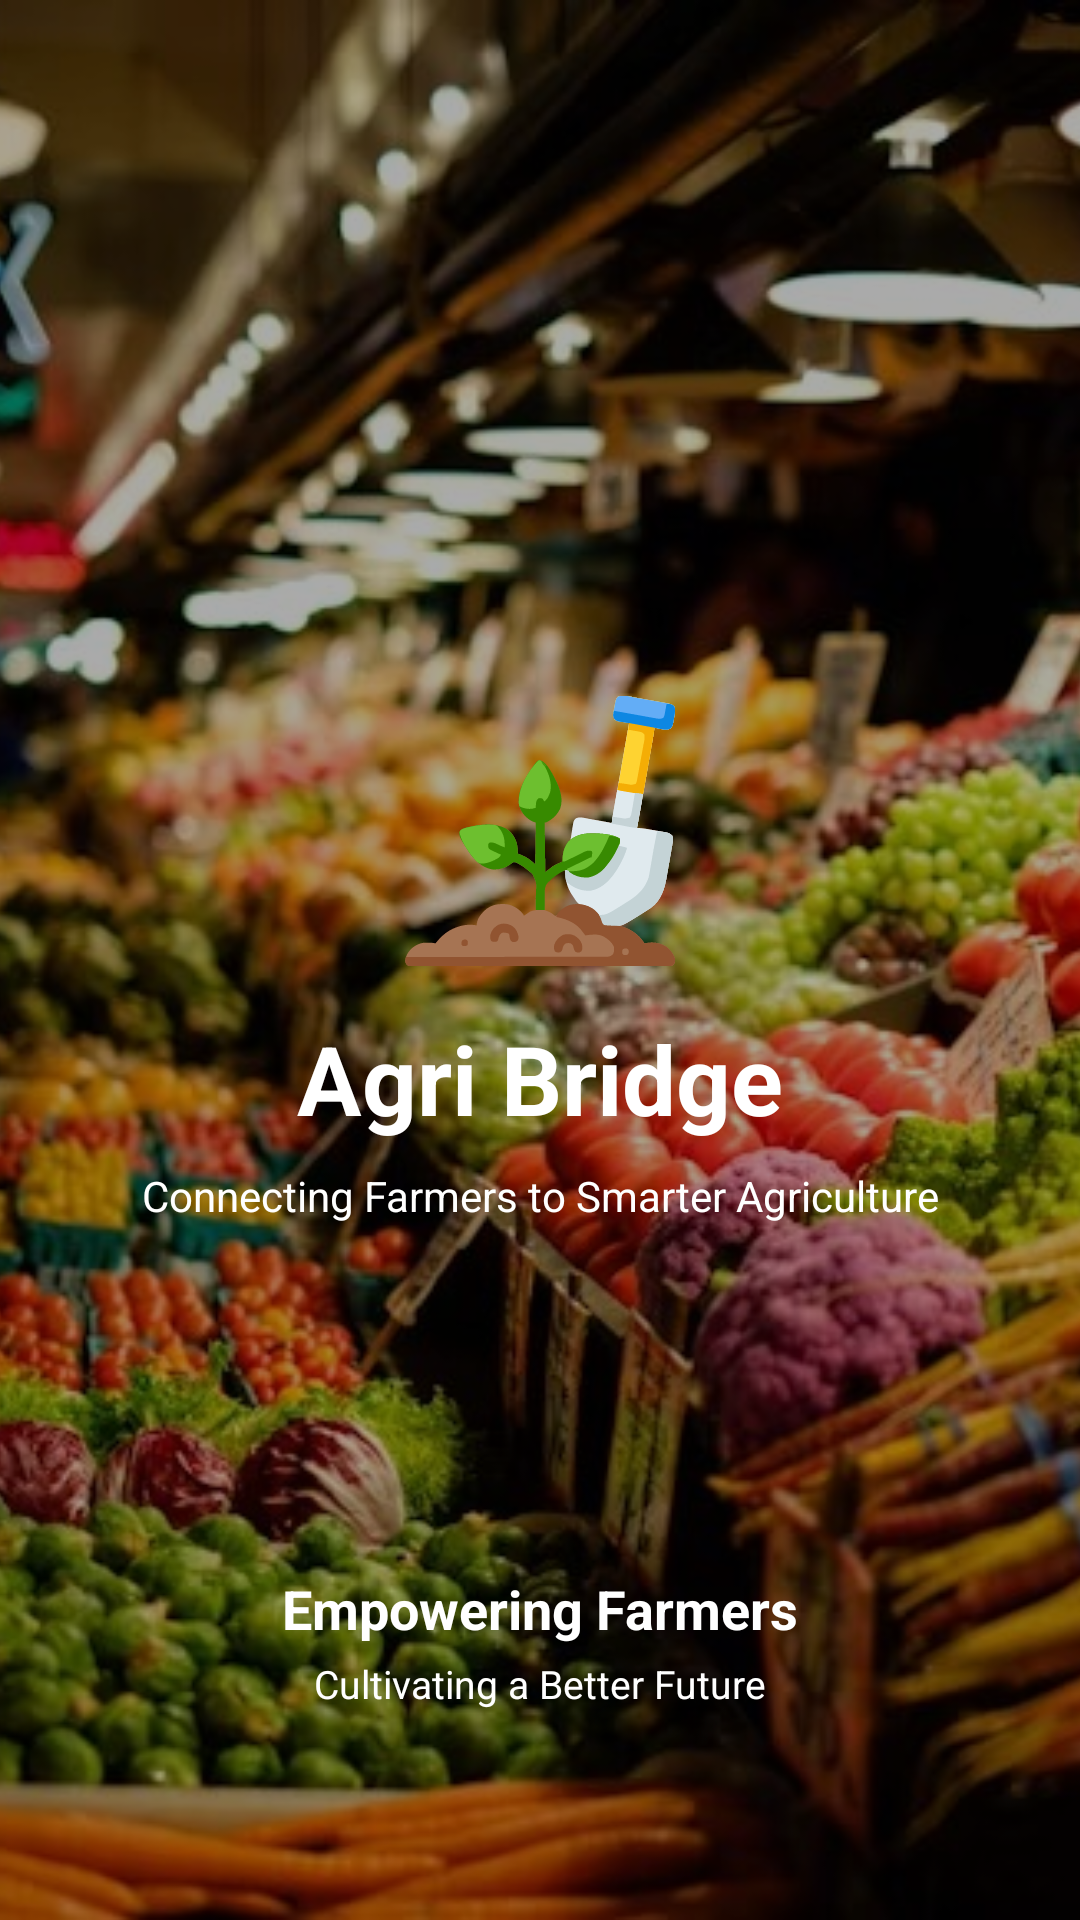

Reconstruct the res/layout file that produces this screen, plus the resources it refers to.
<!-- AndroidManifest.xml: activity theme Theme.AgriBridge.Launcher -->
<!-- res/layout/activity_splash.xml -->
<?xml version="1.0" encoding="utf-8"?>

<androidx.constraintlayout.widget.ConstraintLayout xmlns:android="http://schemas.android.com/apk/res/android"
    xmlns:app="http://schemas.android.com/apk/res-auto"
    xmlns:tools="http://schemas.android.com/tools"
    android:layout_width="match_parent"
    android:layout_height="match_parent"
    android:background="@color/white"
    android:fitsSystemWindows="true"
    tools:context=".ui.SplashActivity">

    
    <androidx.appcompat.widget.AppCompatImageView
        android:id="@+id/ivBackground"
        android:layout_width="match_parent"
        android:layout_height="match_parent"
        android:scaleType="centerCrop"
        android:src="@drawable/imag4" />

    
    <View
        android:layout_width="0dp"
        android:layout_height="0dp"
        android:background="@color/splash_overlay_bg"
        app:layout_constraintBottom_toBottomOf="parent"
        app:layout_constraintEnd_toEndOf="parent"
        app:layout_constraintStart_toStartOf="parent"
        app:layout_constraintTop_toTopOf="parent" />

    
    <LinearLayout
        android:layout_width="wrap_content"
        android:layout_height="wrap_content"
        android:gravity="center"
        android:orientation="vertical"
        app:layout_constraintBottom_toBottomOf="parent"
        app:layout_constraintEnd_toEndOf="parent"
        app:layout_constraintStart_toStartOf="parent"
        app:layout_constraintTop_toTopOf="parent">

        
        <ImageView
            android:layout_width="90dp"
            android:layout_height="90dp"
            android:src="@drawable/ic_home" />

        
        <TextView
            android:layout_width="wrap_content"
            android:layout_height="wrap_content"
            android:layout_marginTop="16dp"
            android:text="@string/app_name"
            android:textColor="@android:color/white"
            android:textSize="32sp"
            android:textStyle="bold" />

        
        <TextView
            android:layout_width="wrap_content"
            android:layout_height="wrap_content"
            android:layout_marginTop="8dp"
            android:gravity="center"
            android:text="@string/splash_tagline"
            android:textColor="@android:color/white"
            android:textSize="14sp" />

    </LinearLayout>

    
    <LinearLayout
        android:layout_width="wrap_content"
        android:layout_height="wrap_content"
        android:layout_marginBottom="70dp"
        android:gravity="center"
        android:orientation="vertical"
        app:layout_constraintBottom_toBottomOf="parent"
        app:layout_constraintEnd_toEndOf="parent"
        app:layout_constraintStart_toStartOf="parent">

        <TextView
            android:layout_width="wrap_content"
            android:layout_height="wrap_content"
            android:text="@string/splash_empowering_farmers"
            android:textColor="@android:color/white"
            android:textSize="18sp"
            android:textStyle="bold" />

        <TextView
            android:layout_width="wrap_content"
            android:layout_height="wrap_content"
            android:layout_marginTop="4dp"
            android:text="@string/splash_cultivating_future"
            android:textColor="@android:color/white"
            android:textSize="13sp" />

    </LinearLayout>

</androidx.constraintlayout.widget.ConstraintLayout>
<!-- resources referenced by this layout -->
<resources>
  <color name="splash_overlay_bg">#55000000</color>
  <color name="white">#FFFFFF</color>
  <!-- drawable ic_home: vector/xml drawable (drawable, 32519 chars, omitted) -->
  <!-- drawable imag4: jpeg bitmap (drawable, 81920 bytes) -->
  <string name="app_name">Agri Bridge</string>
  <string name="splash_cultivating_future">Cultivating a Better Future</string>
  <string name="splash_empowering_farmers">Empowering Farmers</string>
  <string name="splash_tagline">Connecting Farmers to Smarter Agriculture</string>
  <style name="Theme.AgriBridge.Launcher" parent="Theme.AgriBridge">
          <item name="android:windowIsTranslucent">true</item>
          <item name="android:windowBackground">@android:color/transparent</item>
      </style>
  <style name="Theme.AgriBridge" parent="Base.Theme.AgriBridge" />
  <style name="Base.Theme.AgriBridge" parent="Theme.Material3.DayNight.NoActionBar">
          <item name="android:windowBackground">@color/white</item>
          <item name="android:windowActionBar">false</item>
          <item name="android:windowNoTitle">true</item>
          <item name="android:windowLightStatusBar">true</item>
          <item name="android:windowIsTranslucent">false</item>
          <item name="android:windowSoftInputMode">adjustResize</item>
          <item name="android:statusBarColor">@android:color/transparent</item>
      </style>
</resources>
